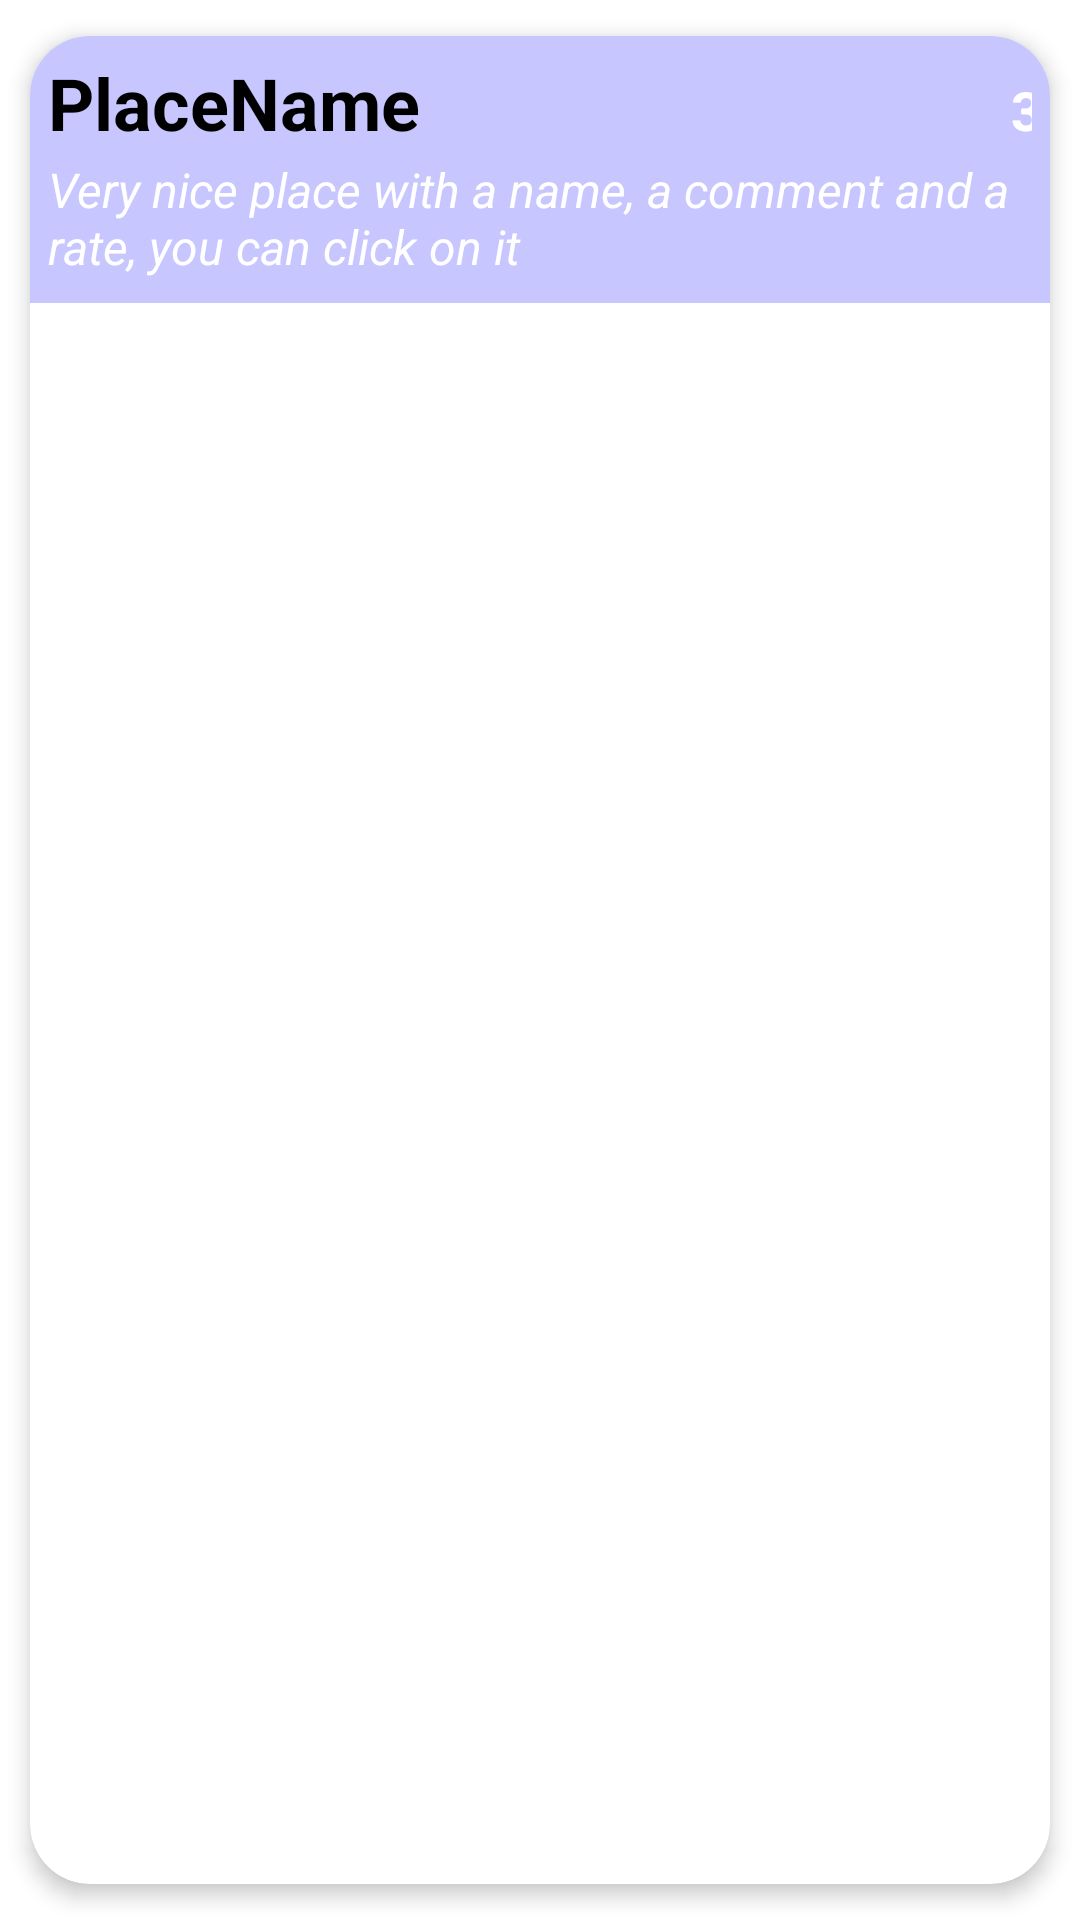

Android layout source for this screen:
<!-- AndroidManifest.xml: application theme Theme.TravelKeeper -->
<!-- res/layout/place_card_element.xml -->
<?xml version="1.0" encoding="utf-8"?>
<androidx.cardview.widget.CardView
    xmlns:android="http://schemas.android.com/apk/res/android"
    xmlns:app="http://schemas.android.com/apk/res-auto"
    android:id="@+id/cv"
    android:layout_width="match_parent"
    android:layout_height="wrap_content"
    android:animateLayoutChanges="true"
    app:cardCornerRadius="20dp"
    app:cardElevation="4dp"
    app:cardUseCompatPadding="true"
    android:clickable="true" >

    <LinearLayout
        android:layout_width="match_parent"
        android:layout_height="wrap_content"
        android:animateLayoutChanges="true"
        android:orientation="vertical" >

        <RelativeLayout
            android:id="@+id/relativeLayout"
            android:layout_width="match_parent"
            android:layout_height="wrap_content"
            android:background="#C8C6FF"
            android:orientation="horizontal"
            android:padding="6dp">

            <LinearLayout
                android:id="@+id/linearLayout"
                android:layout_width="match_parent"
                android:layout_height="wrap_content"
                android:gravity="center"
                android:orientation="vertical">

                <LinearLayout
                    android:layout_width="wrap_content"
                    android:layout_height="wrap_content"
                    android:orientation="horizontal">

                    <TextView
                        android:id="@+id/place_name"
                        android:layout_width="321dp"
                        android:layout_height="wrap_content"
                        android:layout_marginBottom="2dp"
                        android:text="PlaceName"
                        android:textColor="@color/black"
                        android:textSize="24sp"
                        android:textStyle="bold" />

                    <TextView
                        android:id="@+id/rating"
                        android:layout_width="match_parent"
                        android:layout_height="wrap_content"
                        android:layout_marginBottom="2dp"
                        android:text="3"
                        android:textColor="@color/white"
                        android:textSize="18sp"
                        android:textStyle="bold" />
                </LinearLayout>

                <LinearLayout
                    android:layout_width="wrap_content"
                    android:layout_height="wrap_content"
                    android:orientation="horizontal">

                    <TextView
                        android:id="@+id/comment"
                        android:layout_width="337dp"
                        android:layout_height="wrap_content"
                        android:layout_marginBottom="2dp"
                        android:maxLines="2"
                        android:text="Very nice place with a name, a comment and a rate, you can click on it"
                        android:textColor="@color/white"
                        android:textSize="16sp"
                        android:textStyle="italic" />

                </LinearLayout>

            </LinearLayout>

        </RelativeLayout>

    </LinearLayout>

</androidx.cardview.widget.CardView>
<!-- resources referenced by this layout -->
<resources>
  <style name="Theme.TravelKeeper" parent="Theme.MaterialComponents.DayNight.DarkActionBar">
          
          <item name="colorPrimary">@color/purple_500</item>
          <item name="colorPrimaryVariant">@color/purple_700</item>
          <item name="colorOnPrimary">@color/white</item>
          
          <item name="colorSecondary">@color/teal_200</item>
          <item name="colorSecondaryVariant">@color/teal_700</item>
          <item name="colorOnSecondary">@color/black</item>
          
          <item name="android:statusBarColor" tools:targetApi="l">?attr/colorPrimaryVariant</item>
          
      </style>
  <!-- not gathered from this repository: default colours our renderer supplied (Android Studio template values) -->
  <color name="purple_500">#FF6200EE</color>
  <color name="purple_700">#FF3700B3</color>
  <color name="teal_200">#FF03DAC5</color>
  <color name="teal_700">#FF018786</color>
  <color name="black">#FF000000</color>
  <color name="white">#FFFFFFFF</color>
</resources>
